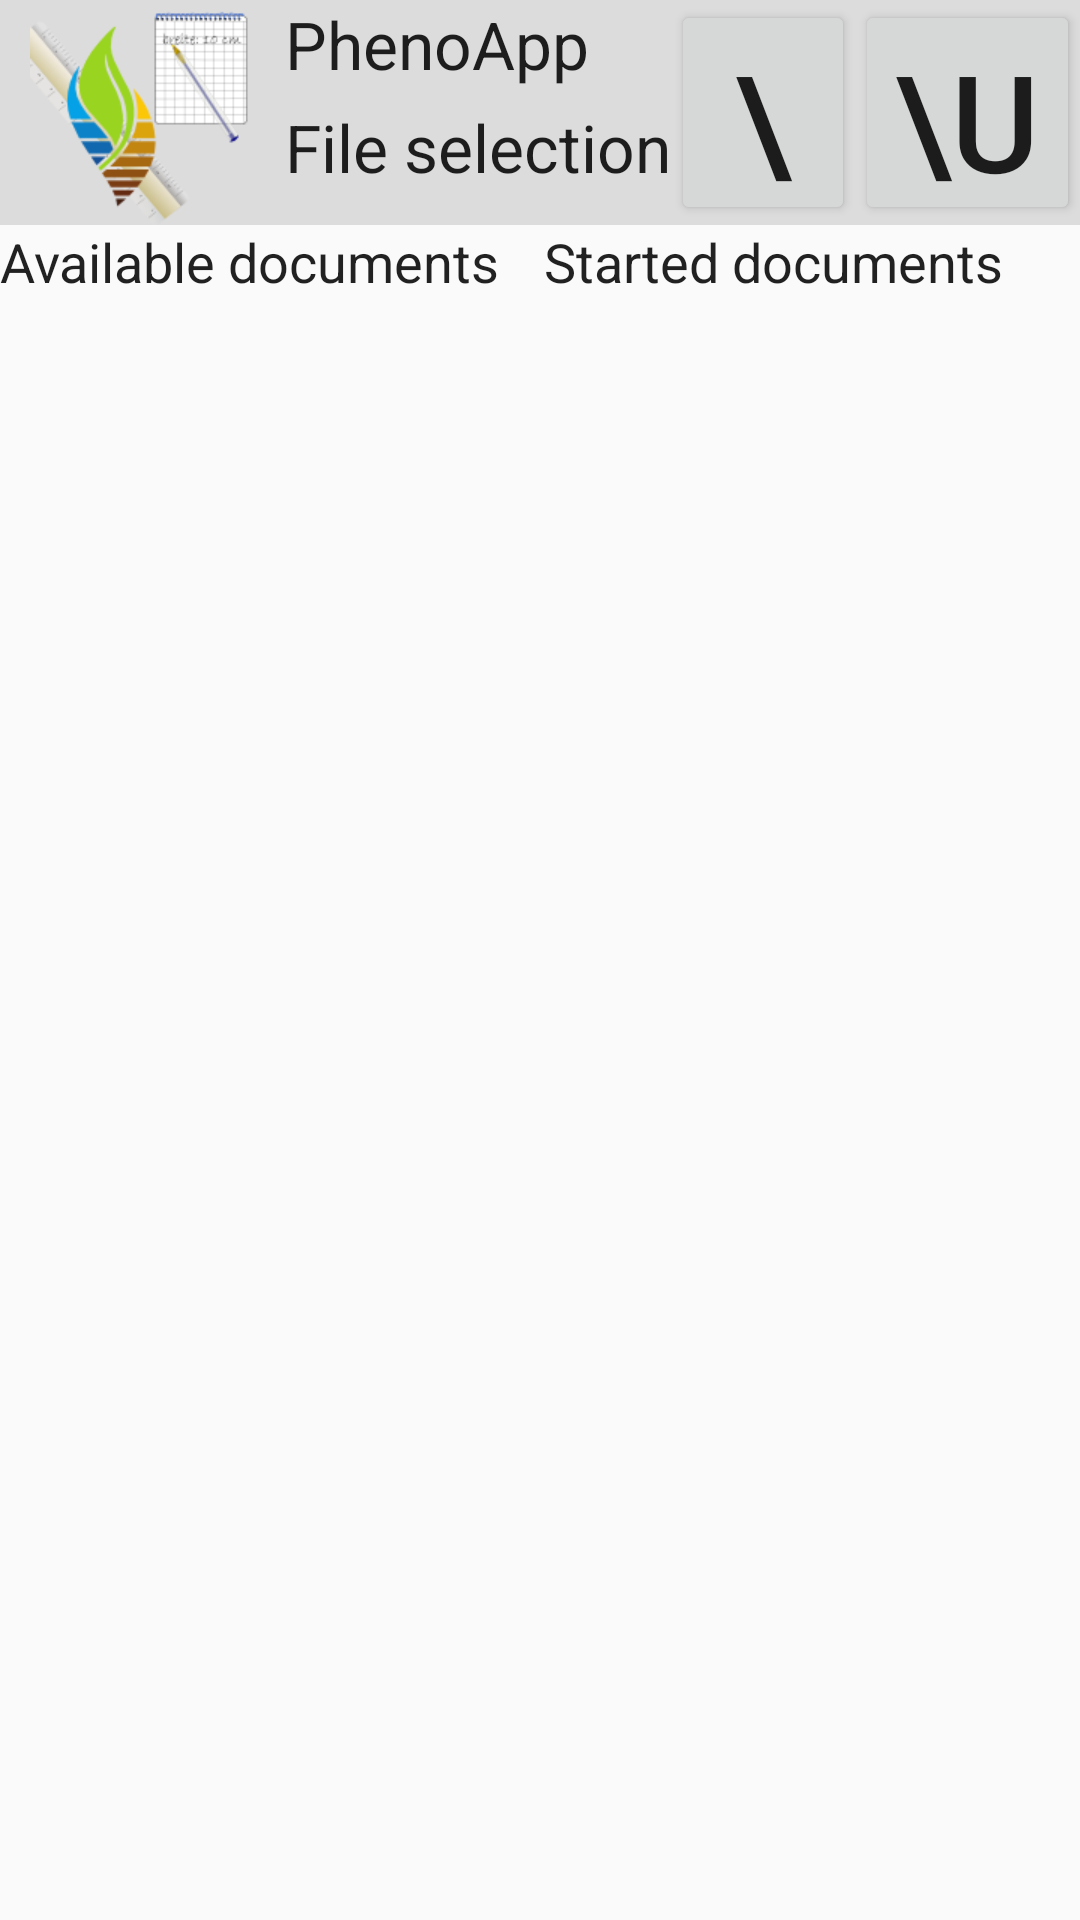

Reconstruct the res/layout file that produces this screen, plus the resources it refers to.
<!-- AndroidManifest.xml: application theme AppTheme -->
<!-- res/layout/activity_versuch_list.xml -->
<?xml version="1.0" encoding="utf-8"?>
<LinearLayout xmlns:android="http://schemas.android.com/apk/res/android"
    android:orientation="vertical"
    android:layout_width="match_parent"
    android:layout_height="match_parent">

    <RelativeLayout
        android:layout_width="fill_parent"
        android:layout_height="75dp"
        android:gravity="left|center_vertical"
        android:background="@color/ripple_material_light">

        <LinearLayout
            android:orientation="horizontal"
            android:layout_width="fill_parent"
            android:layout_height="fill_parent">

            <ImageView
                android:layout_width="75dp"
                android:layout_height="75dp"
                android:id="@+id/imageView"

                android:layout_marginLeft="10dp"
                android:layout_marginRight="10dp"
                android:src="@drawable/logo" />

            <LinearLayout
                android:orientation="vertical"
                android:layout_width="wrap_content"
                android:layout_height="fill_parent">

                <TextView
                    android:id="@+id/textView2"
                    android:layout_width="wrap_content"
                    android:layout_height="wrap_content"
                    android:layout_alignParentTop="true"
                    android:text="@string/app_name"
                    android:textAppearance="?android:attr/textAppearanceLarge" />

                <TextView
                    android:id="@+id/textView8"
                    android:layout_width="wrap_content"
                    android:layout_height="wrap_content"
                    android:layout_marginTop="5dp"
                    android:text="@string/title_file_selection"
                    android:textAppearance="?android:attr/textAppearanceLarge" />

                
            </LinearLayout>

            <RelativeLayout
                android:layout_width="fill_parent"
                android:layout_height="fill_parent">

                <Button
                    android:id="@+id/btnImpressum"
                    android:layout_width="75dp"
                    android:layout_height="75dp"
                    android:layout_alignParentRight="true"
                    android:onClick="onClick"
                    android:text="\uf05a"
                    android:textSize="45dp"
                    android:visibility="visible" />

                <Button
                    android:id="@+id/btnSettingList"
                    android:layout_width="75dp"
                    android:layout_height="75dp"
                    android:layout_toLeftOf="@+id/btnImpressum"
                    android:onClick="onClick"
                    android:text="\uf013"
                    android:textSize="45dp" />

            </RelativeLayout>

            

        </LinearLayout>

    </RelativeLayout>

    <LinearLayout
        android:layout_width="fill_parent"
        android:layout_height="fill_parent">
        <RelativeLayout
            android:layout_width="fill_parent"
            android:layout_height="fill_parent"
            android:layout_weight="49">

            <TextView
                android:id="@+id/textView3"
                android:layout_width="wrap_content"
                android:layout_height="wrap_content"
                android:text="@string/label_available_documents"
                android:textAppearance="?android:attr/textAppearanceMedium"
                android:textColor="@color/abc_primary_text_material_light" />

            <ListView
                android:layout_width="wrap_content"
                android:layout_height="wrap_content"
                android:id="@+id/lvDateien"
                android:layout_marginTop="30dp" />
                
        </RelativeLayout>

        <Space
            android:layout_width="5dp"
            android:layout_height="fill_parent"
            android:background="#000"
            android:layout_weight="2" />

        <RelativeLayout
            android:layout_width="fill_parent"
            android:layout_height="fill_parent"
            android:layout_weight="49"
            android:gravity="left"
            android:visibility="visible">

            <TextView
                android:id="@+id/textView5"
                android:layout_width="wrap_content"
                android:layout_height="wrap_content"
                android:layout_alignParentTop="true"
                android:text="@string/label_started_documents"
                android:textAppearance="?android:attr/textAppearanceMedium"
                android:textColor="@color/abc_primary_text_material_light" />

            <ListView
                android:layout_width="wrap_content"
                android:layout_height="wrap_content"
                android:id="@+id/lvDateiBegonnen"
                android:layout_alignParentTop="true"
                android:layout_alignParentLeft="true"
                android:layout_alignParentStart="false"
                android:layout_marginTop="30dp" />
            
        </RelativeLayout>

    </LinearLayout>
</LinearLayout>
<!-- resources referenced by this layout -->
<resources>
  <!-- drawable logo: png bitmap (drawable, 15758 bytes) -->
  <string name="app_name">PhenoApp</string>
  <string name="label_available_documents">Available documents</string>
  <string name="label_started_documents">Started documents</string>
  <string name="title_file_selection">File selection</string>
  <style name="AppTheme" parent="Theme.AppCompat.Light.DarkActionBar">
          
      </style>
</resources>
